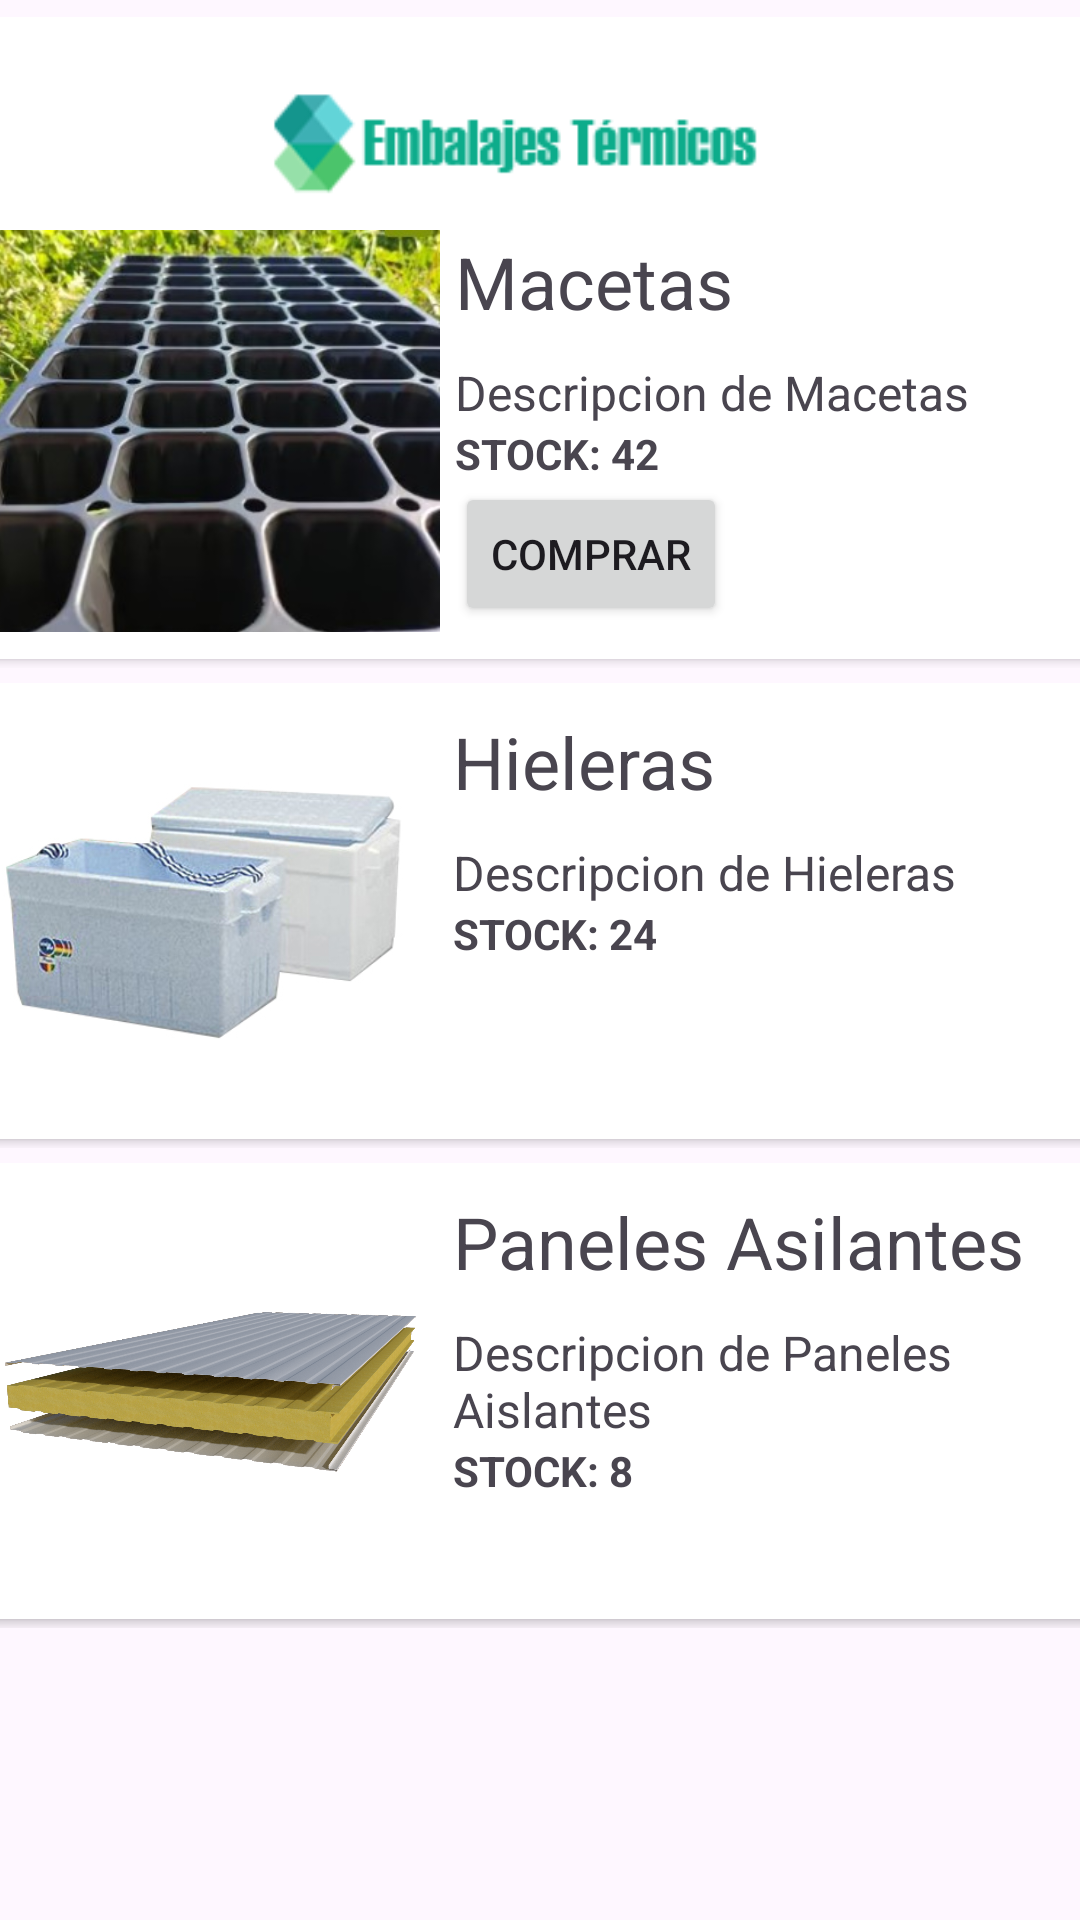

This screen was rendered from an Android layout file. Write that file and the resources it references.
<!-- AndroidManifest.xml: application theme Theme.AppEmbalaje -->
<!-- res/layout/activity_accesorios.xml -->
<?xml version="1.0" encoding="utf-8"?>
<androidx.constraintlayout.widget.ConstraintLayout xmlns:android="http://schemas.android.com/apk/res/android"
    xmlns:app="http://schemas.android.com/apk/res-auto"
    xmlns:tools="http://schemas.android.com/tools"
    android:layout_width="match_parent"
    android:layout_height="match_parent"
    tools:context=".activity_accesorios">

    <ImageView
        android:id="@+id/imageView"
        android:layout_width="370dp"
        android:layout_height="100dp"
        app:layout_constraintEnd_toEndOf="parent"
        app:layout_constraintHorizontal_bias="0.416"
        app:layout_constraintStart_toStartOf="parent"
        app:layout_constraintTop_toTopOf="parent"
        app:srcCompat="@drawable/banner" />

    <LinearLayout
        android:id="@+id/linearLayout"
        android:layout_width="385dp"
        android:layout_height="155dp"
        android:layout_marginBottom="350dp"
        android:orientation="horizontal"
        app:layout_constraintBottom_toBottomOf="parent"
        app:layout_constraintEnd_toEndOf="parent"
        app:layout_constraintHorizontal_bias="0.375"
        app:layout_constraintStart_toStartOf="parent"
        app:layout_constraintTop_toTopOf="@+id/imageView">

        <androidx.cardview.widget.CardView
            android:layout_width="match_parent"
            android:layout_height="wrap_content">

            <LinearLayout
                android:layout_width="match_parent"
                android:layout_height="wrap_content"
                android:orientation="horizontal">

                <ImageView
                    android:id="@+id/imgMaceta"
                    android:layout_width="wrap_content"
                    android:layout_height="142dp"
                    android:layout_margin="5dp"
                    android:layout_marginStart="5dp"
                    android:layout_marginLeft="5dp"
                    android:layout_marginTop="5dp"
                    android:layout_marginEnd="5dp"
                    android:layout_marginRight="5dp"
                    android:layout_marginBottom="5dp"
                    android:layout_weight="1"
                    android:src="@drawable/macetas" />

                <LinearLayout
                    android:layout_width="match_parent"
                    android:layout_height="match_parent"
                    android:layout_weight="1"
                    android:orientation="vertical">

                    <TextView
                        android:id="@+id/tvMacetas"
                        android:layout_width="match_parent"
                        android:layout_height="wrap_content"
                        android:paddingTop="10dp"
                        android:paddingBottom="10dp"
                        android:text="Macetas"
                        android:textSize="24sp" />

                    <TextView
                        android:id="@+id/tvDescripcion"
                        android:layout_width="match_parent"
                        android:layout_height="wrap_content"
                        android:text="Descripcion de Macetas"
                        android:textSize="16sp" />

                    <TextView
                        android:id="@+id/textView5"
                        android:layout_width="match_parent"
                        android:layout_height="wrap_content"
                        android:text="STOCK: 42"
                        android:textStyle="bold" />

                    <Button
                        android:id="@+id/button"
                        android:layout_width="wrap_content"
                        android:layout_height="wrap_content"
                        android:text="Comprar"
                        android:textColorHighlight="#009688"
                        android:textColorLink="#009688" />

                </LinearLayout>
            </LinearLayout>
        </androidx.cardview.widget.CardView>


    </LinearLayout>

    <LinearLayout
        android:id="@+id/linearLayout2"
        android:layout_width="385dp"
        android:layout_height="155dp"
        android:layout_marginBottom="30dp"
        android:orientation="horizontal"
        app:layout_constraintBottom_toBottomOf="parent"
        app:layout_constraintEnd_toEndOf="parent"
        app:layout_constraintHorizontal_bias="0.375"
        app:layout_constraintStart_toStartOf="parent"
        app:layout_constraintTop_toTopOf="@+id/imageView">

        <androidx.cardview.widget.CardView
            android:layout_width="match_parent"
            android:layout_height="wrap_content">

            <LinearLayout
                android:layout_width="match_parent"
                android:layout_height="wrap_content"
                android:orientation="horizontal">

                <ImageView
                    android:id="@+id/imgHieleras"
                    android:layout_width="310dp"
                    android:layout_height="142dp"
                    android:layout_margin="5dp"
                    android:layout_marginStart="5dp"
                    android:layout_marginLeft="5dp"
                    android:layout_marginTop="5dp"
                    android:layout_marginEnd="5dp"
                    android:layout_marginRight="5dp"
                    android:layout_marginBottom="5dp"
                    android:layout_weight="1"
                    android:src="@drawable/hieleras" />

                <LinearLayout
                    android:layout_width="match_parent"
                    android:layout_height="match_parent"
                    android:layout_weight="1"
                    android:orientation="vertical">

                    <TextView
                        android:id="@+id/tvHieleras"
                        android:layout_width="match_parent"
                        android:layout_height="wrap_content"
                        android:paddingTop="10dp"
                        android:paddingBottom="10dp"
                        android:text="Hieleras"
                        android:textSize="24sp" />

                    <TextView
                        android:id="@+id/tvDescripcionH"
                        android:layout_width="match_parent"
                        android:layout_height="wrap_content"
                        android:text="Descripcion de Hieleras"
                        android:textSize="16sp" />

                    <TextView
                        android:id="@+id/textView7"
                        android:layout_width="match_parent"
                        android:layout_height="wrap_content"
                        android:text="STOCK: 24"
                        android:textStyle="bold" />
                </LinearLayout>
            </LinearLayout>
        </androidx.cardview.widget.CardView>


    </LinearLayout>

    <LinearLayout
        android:id="@+id/linearLayout3"
        android:layout_width="385dp"
        android:layout_height="155dp"
        android:layout_marginTop="290dp"
        android:orientation="horizontal"
        app:layout_constraintBottom_toBottomOf="parent"
        app:layout_constraintEnd_toEndOf="parent"
        app:layout_constraintHorizontal_bias="0.375"
        app:layout_constraintStart_toStartOf="parent"
        app:layout_constraintTop_toBottomOf="@+id/linearLayout3">

        <androidx.cardview.widget.CardView
            android:layout_width="match_parent"
            android:layout_height="wrap_content">

            <LinearLayout
                android:layout_width="match_parent"
                android:layout_height="wrap_content"
                android:orientation="horizontal">

                <ImageView
                    android:id="@+id/imgPaneles"
                    android:layout_width="310dp"
                    android:layout_height="142dp"
                    android:layout_margin="5dp"
                    android:layout_marginStart="5dp"
                    android:layout_marginLeft="5dp"
                    android:layout_marginTop="5dp"
                    android:layout_marginEnd="5dp"
                    android:layout_marginRight="5dp"
                    android:layout_marginBottom="5dp"
                    android:layout_weight="1"
                    android:src="@drawable/planchas" />

                <LinearLayout
                    android:layout_width="match_parent"
                    android:layout_height="match_parent"
                    android:layout_weight="1"
                    android:orientation="vertical">

                    <TextView
                        android:id="@+id/tvPaneles"
                        android:layout_width="match_parent"
                        android:layout_height="wrap_content"
                        android:paddingTop="10dp"
                        android:paddingBottom="10dp"
                        android:text="Paneles Asilantes"
                        android:textSize="24sp" />

                    <TextView
                        android:id="@+id/tvDescripcionP"
                        android:layout_width="match_parent"
                        android:layout_height="wrap_content"
                        android:text="Descripcion de Paneles Aislantes"
                        android:textSize="16sp" />

                    <TextView
                        android:id="@+id/textView6"
                        android:layout_width="match_parent"
                        android:layout_height="wrap_content"
                        android:text="STOCK: 8"
                        android:textStyle="bold" />
                </LinearLayout>
            </LinearLayout>
        </androidx.cardview.widget.CardView>


    </LinearLayout>


</androidx.constraintlayout.widget.ConstraintLayout>
<!-- resources referenced by this layout -->
<resources>
  <!-- drawable banner: png bitmap (drawable, 4069 bytes) -->
  <!-- drawable hieleras: png bitmap (drawable, 93252 bytes) -->
  <!-- drawable macetas: png bitmap (drawable, 137504 bytes) -->
  <!-- drawable planchas: png bitmap (drawable, 738694 bytes) -->
  <style name="Theme.AppEmbalaje" parent="Base.Theme.AppEmbalaje" />
  <style name="Base.Theme.AppEmbalaje" parent="Theme.Material3.DayNight.NoActionBar">
          
          
      </style>
</resources>
